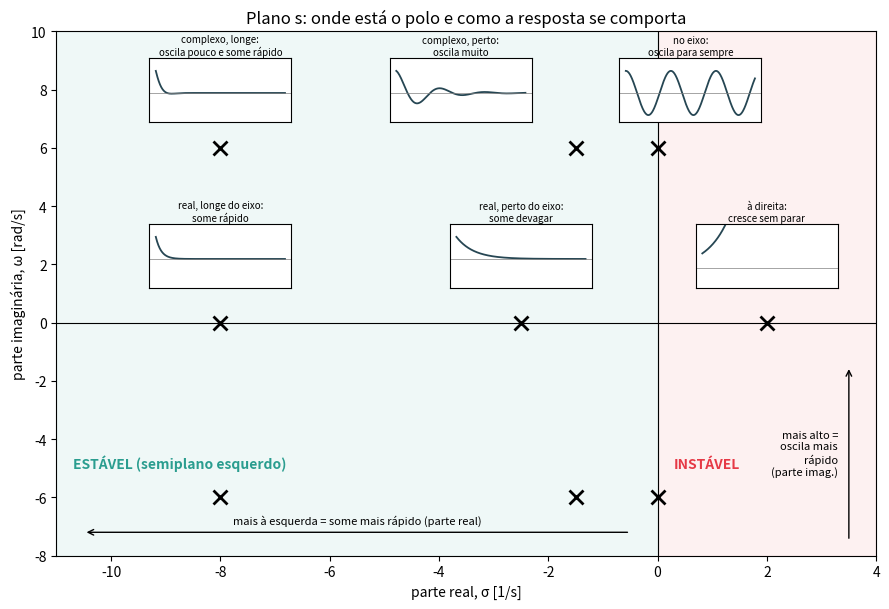

Recreate this plot in Python. (Note: this script raises an exception after producing the figure.)
"""Figura conceitual do plano s (seção 2.6.2): seis posições de polo e a resposta de cada uma,
y(t) = e^(σt)·cos(ωt). Não usa dados do modelo. Rodar: py -3 build/fig/fig_plano_s_didatico.py"""
from pathlib import Path
import numpy as np, matplotlib; matplotlib.use("Agg"); import matplotlib.pyplot as plt
vir = lambda ax: (ax.xaxis.set_major_formatter(matplotlib.ticker.FuncFormatter(lambda v,_: f"{v:g}".replace(".",","))),
                  ax.yaxis.set_major_formatter(matplotlib.ticker.FuncFormatter(lambda v,_: f"{v:g}".replace(".",","))))
# ---------- Figura A: o que a posição do polo diz ----------
fig, ax = plt.subplots(figsize=(9, 6.2))
ax.axhline(0, color="k", lw=0.8); ax.axvline(0, color="k", lw=0.8)
ax.axvspan(-11, 0, color="#2a9d8f", alpha=0.07); ax.axvspan(0, 4, color="#e63946", alpha=0.07)
ax.text(-10.7, -5.0, "ESTÁVEL (semiplano esquerdo)", fontsize=10, color="#2a9d8f", weight="bold")
ax.text(0.3, -5.0, "INSTÁVEL", fontsize=10, color="#e63946", weight="bold")
casos = [(-8, 0, "real, longe do eixo:\nsome rápido", -8), (-2.5, 0, "real, perto do eixo:\nsome devagar", -2.5),
         (-8, 6, "complexo, longe:\noscila pouco e some rápido", -8), (-1.5, 6, "complexo, perto:\noscila muito", -3.6),
         (0, 6, "no eixo:\noscila para sempre", 0.6), (2, 0, "à direita:\ncresce sem parar", 2)]
t = np.linspace(0, 3, 400)
for s, w, txt, xc in casos:
    pts = [(s, w), (s, -w)] if w else [(s, 0)]
    for p in pts: ax.plot(*p, "x", color="k", ms=10, mew=2)
    y = np.exp(s*t)*np.cos(w*t)
    ins = ax.inset_axes([xc-1.3, w+0.9 if w else 1.2, 2.6, 2.2], transform=ax.transData)
    ins.plot(t, np.clip(y, -1.5, 3), color="#264653", lw=1.3); ins.axhline(0, color="gray", lw=0.5)
    ins.set_xticks([]); ins.set_yticks([]); ins.set_ylim(-1.3, 1.6 if s <= 0 else 3)
    ins.set_title(txt, fontsize=7, pad=2)
ax.annotate("", (-10.5, -7.2), (-0.5, -7.2), arrowprops=dict(arrowstyle="->"))
ax.text(-5.5, -7.0, "mais à esquerda = some mais rápido (parte real)", ha="center", fontsize=8, va="bottom")
ax.annotate("", (3.5, -1.5), (3.5, -7.5), arrowprops=dict(arrowstyle="->"))
ax.text(3.3, -4.5, "mais alto =\noscila mais\nrápido\n(parte imag.)", ha="right", fontsize=8, va="center")
ax.set_xlim(-11, 4); ax.set_ylim(-8, 10); vir(ax)
ax.set_xlabel("parte real, σ [1/s]"); ax.set_ylabel("parte imaginária, ω [rad/s]")
ax.set_title("Plano s: onde está o polo e como a resposta se comporta")
fig.tight_layout(); fig.savefig(Path(__file__).with_name("fig_plano_s_didatico.png"), dpi=150); plt.close(fig)
